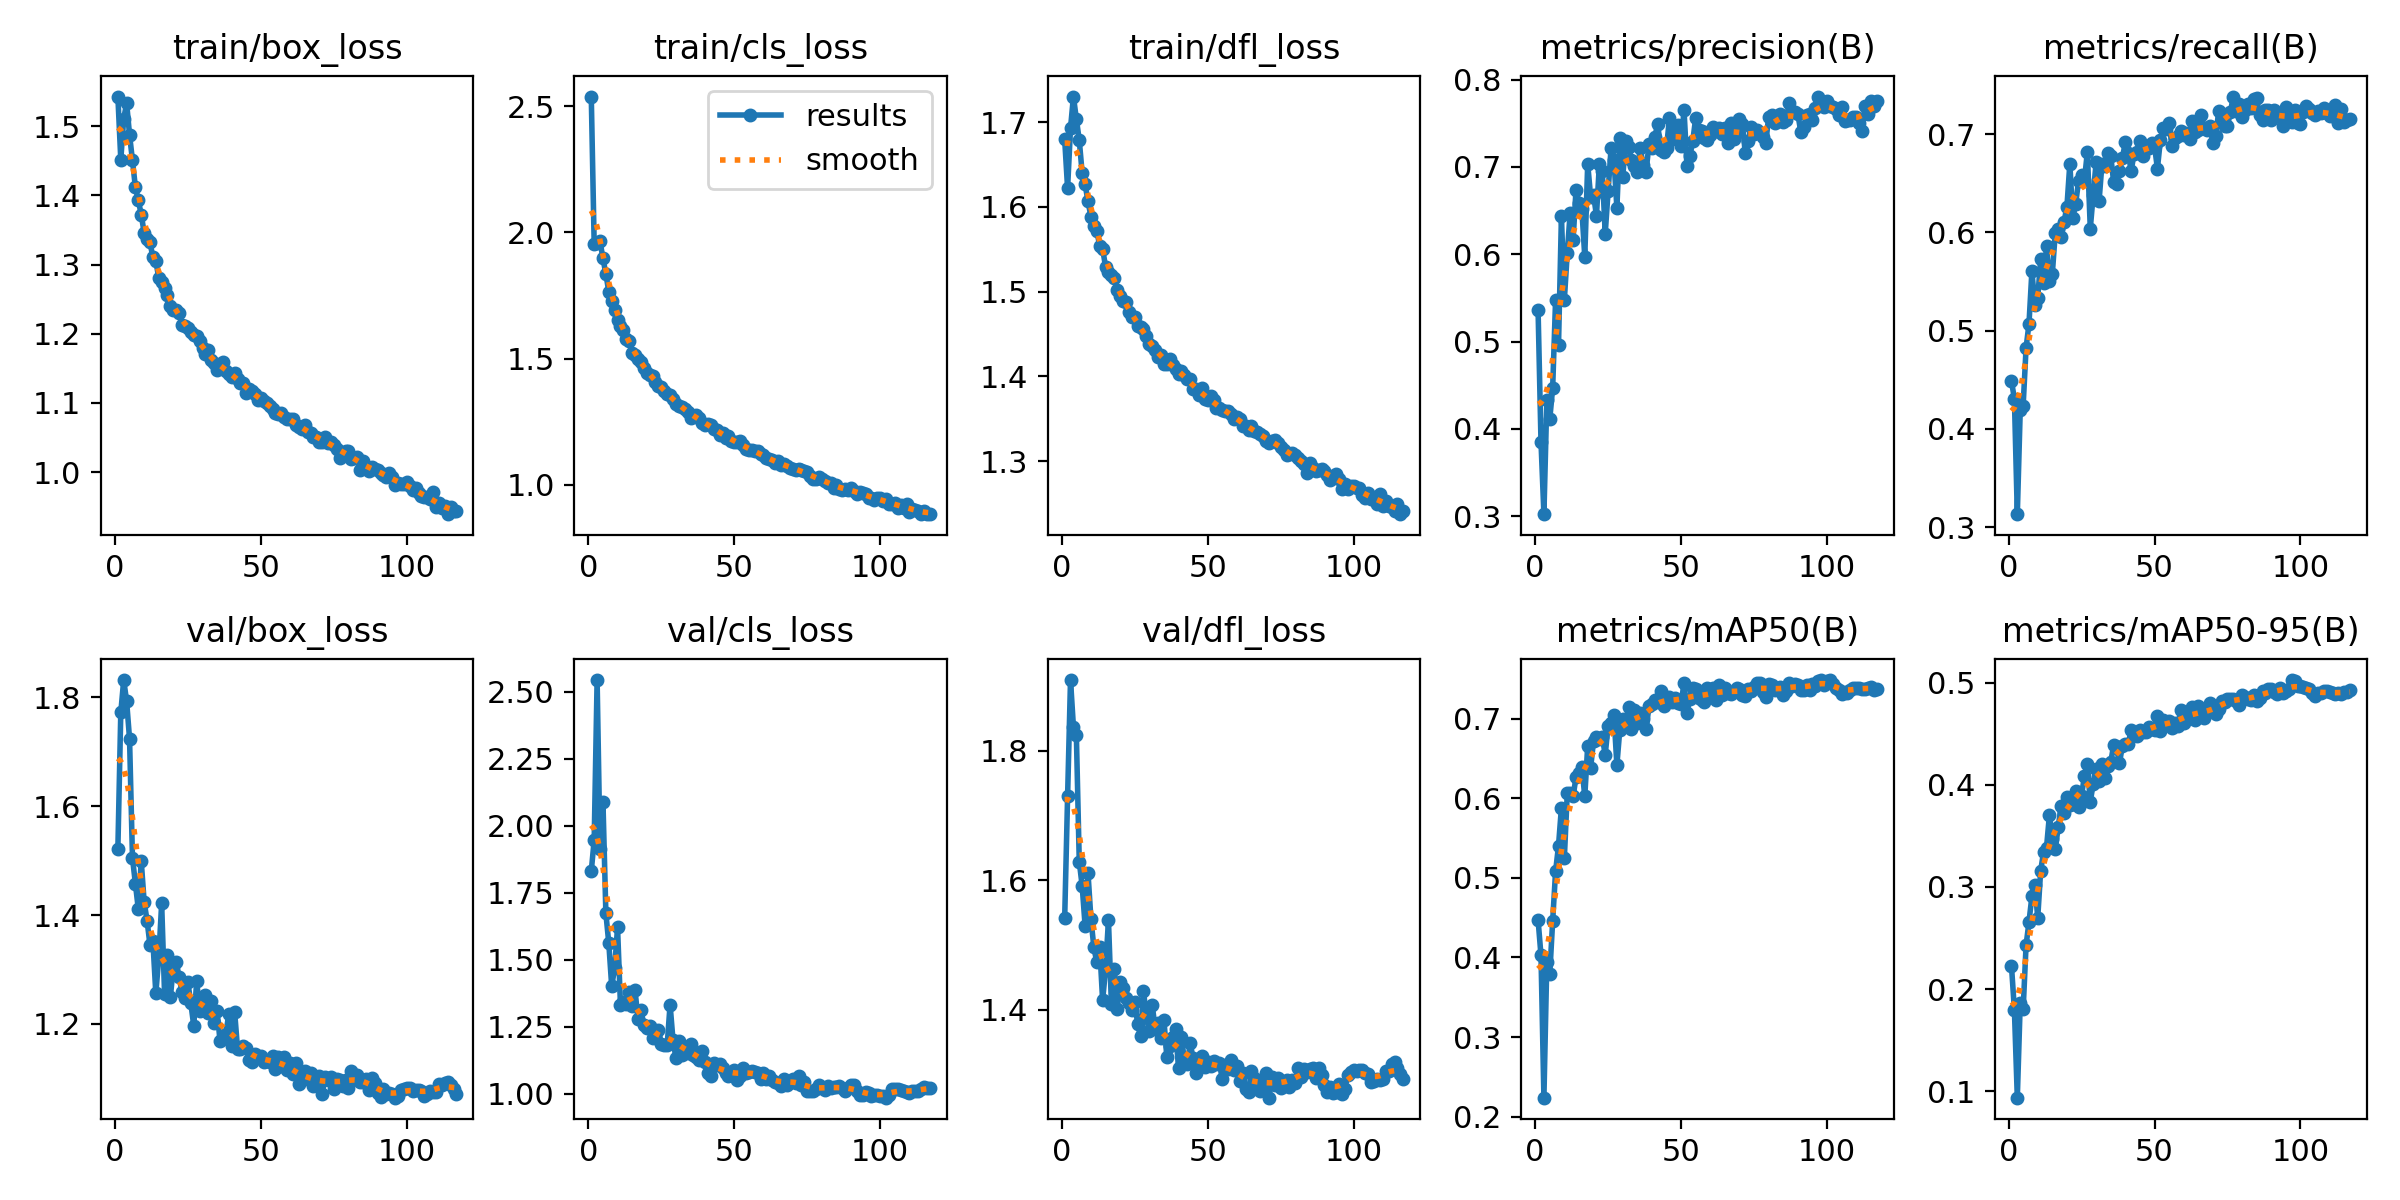

The table this chart was drawn from, first rows:
epoch, time, train/box_loss, train/cls_loss, train/dfl_loss, metrics/precision(B), metrics/recall(B), metrics/mAP50(B), metrics/mAP50-95(B), val/box_loss, val/cls_loss, val/dfl_loss, lr/pg0, lr/pg1, lr/pg2, lr/pg3, lr/pg4, lr/pg5, lr/pg6, lr/pg7
1, 141.9, 1.543, 2.539, 1.68, 0.5364, 0.4485, 0.4473, 0.2227, 1.522, 1.83, 1.541, 0.009975, 0.003325, 0.009975, 0.003325, 0.009975, 0.003325, 0.009975, 0.003325
2, 229.2, 1.452, 1.952, 1.622, 0.3852, 0.4309, 0.4025, 0.1797, 1.772, 1.947, 1.729, 0.01997, 0.006658, 0.01997, 0.006658, 0.01997, 0.006658, 0.01997, 0.006658
3, 308.9, 1.511, 1.96, 1.693, 0.3023, 0.3133, 0.2238, 0.09353, 1.831, 2.543, 1.909, 0.02997, 0.009989, 0.02997, 0.009989, 0.02997, 0.009989, 0.02997, 0.009989
4, 387.4, 1.533, 1.965, 1.73, 0.4326, 0.4192, 0.3943, 0.1862, 1.792, 1.914, 1.837, 0.02998, 0.009994, 0.02998, 0.009994, 0.02998, 0.009994, 0.02998, 0.009994
5, 464.8, 1.488, 1.897, 1.704, 0.4109, 0.4238, 0.3789, 0.1801, 1.724, 2.089, 1.825, 0.02997, 0.00999, 0.02997, 0.00999, 0.02997, 0.00999, 0.02997, 0.00999
6, 542.2, 1.451, 1.836, 1.679, 0.447, 0.4823, 0.4458, 0.2429, 1.505, 1.673, 1.629, 0.02995, 0.009985, 0.02995, 0.009985, 0.02995, 0.009985, 0.02995, 0.009985
7, 619.6, 1.412, 1.764, 1.64, 0.5479, 0.507, 0.5082, 0.2658, 1.458, 1.562, 1.591, 0.02993, 0.009978, 0.02993, 0.009978, 0.02993, 0.009978, 0.02993, 0.009978
8, 696, 1.393, 1.729, 1.627, 0.496, 0.5606, 0.5401, 0.2909, 1.411, 1.401, 1.53, 0.02991, 0.00997, 0.02991, 0.00997, 0.02991, 0.00997, 0.02991, 0.00997
9, 772.5, 1.372, 1.692, 1.607, 0.6433, 0.5262, 0.5882, 0.3022, 1.499, 1.469, 1.611, 0.02988, 0.009961, 0.02988, 0.009961, 0.02988, 0.009961, 0.02988, 0.009961
10, 849.4, 1.346, 1.652, 1.589, 0.5478, 0.5335, 0.5249, 0.27, 1.424, 1.621, 1.54, 0.02985, 0.009951, 0.02985, 0.009951, 0.02985, 0.009951, 0.02985, 0.009951
11, 926.2, 1.337, 1.627, 1.578, 0.6016, 0.5724, 0.606, 0.316, 1.39, 1.331, 1.496, 0.02982, 0.009939, 0.02982, 0.009939, 0.02982, 0.009939, 0.02982, 0.009939
12, 1003, 1.332, 1.615, 1.572, 0.6477, 0.5483, 0.6066, 0.3342, 1.345, 1.342, 1.473, 0.02978, 0.009926, 0.02978, 0.009926, 0.02978, 0.009926, 0.02978, 0.009926
13, 1080, 1.31, 1.577, 1.554, 0.6166, 0.5857, 0.6024, 0.3386, 1.352, 1.335, 1.496, 0.02974, 0.009912, 0.02974, 0.009912, 0.02974, 0.009912, 0.02974, 0.009912
14, 1194, 1.305, 1.57, 1.551, 0.6739, 0.5508, 0.6265, 0.3704, 1.256, 1.381, 1.415, 0.02969, 0.009897, 0.02969, 0.009897, 0.02969, 0.009897, 0.02969, 0.009897
15, 1335, 1.281, 1.524, 1.529, 0.6584, 0.5581, 0.6312, 0.3475, 1.321, 1.327, 1.462, 0.02964, 0.009881, 0.02964, 0.009881, 0.02964, 0.009881, 0.02964, 0.009881
16, 1447, 1.274, 1.513, 1.523, 0.6513, 0.5994, 0.6393, 0.3368, 1.421, 1.386, 1.538, 0.02959, 0.009863, 0.02959, 0.009863, 0.02959, 0.009863, 0.02959, 0.009863
17, 1525, 1.266, 1.499, 1.52, 0.5972, 0.603, 0.6023, 0.3586, 1.255, 1.278, 1.41, 0.02953, 0.009844, 0.02953, 0.009844, 0.02953, 0.009844, 0.02953, 0.009844
18, 1602, 1.256, 1.486, 1.516, 0.7035, 0.5952, 0.6656, 0.3791, 1.326, 1.313, 1.463, 0.02947, 0.009825, 0.02947, 0.009825, 0.02947, 0.009825, 0.02947, 0.009825
19, 1679, 1.241, 1.464, 1.502, 0.6661, 0.6104, 0.6379, 0.372, 1.25, 1.255, 1.402, 0.02941, 0.009803, 0.02941, 0.009803, 0.02941, 0.009803, 0.02941, 0.009803
20, 1755, 1.234, 1.442, 1.495, 0.6681, 0.6262, 0.672, 0.3878, 1.306, 1.245, 1.443, 0.02934, 0.009781, 0.02934, 0.009781, 0.02934, 0.009781, 0.02934, 0.009781
21, 1834, 1.235, 1.434, 1.49, 0.6443, 0.67, 0.6769, 0.3803, 1.314, 1.254, 1.433, 0.02927, 0.009758, 0.02927, 0.009758, 0.02927, 0.009758, 0.02927, 0.009758
22, 1914, 1.23, 1.43, 1.488, 0.703, 0.6141, 0.6746, 0.3816, 1.285, 1.209, 1.418, 0.0292, 0.009733, 0.0292, 0.009733, 0.0292, 0.009733, 0.0292, 0.009733
23, 1996, 1.213, 1.407, 1.476, 0.6952, 0.6293, 0.6768, 0.3936, 1.258, 1.213, 1.411, 0.02912, 0.009707, 0.02912, 0.009707, 0.02912, 0.009707, 0.02912, 0.009707
24, 2077, 1.212, 1.392, 1.47, 0.6235, 0.6526, 0.6546, 0.3782, 1.247, 1.237, 1.4, 0.02904, 0.00968, 0.02904, 0.00968, 0.02904, 0.00968, 0.02904, 0.00968
25, 2159, 1.209, 1.386, 1.47, 0.6725, 0.6583, 0.6912, 0.3896, 1.276, 1.186, 1.412, 0.02896, 0.009652, 0.02896, 0.009652, 0.02896, 0.009652, 0.02896, 0.009652
26, 2241, 1.202, 1.371, 1.46, 0.7213, 0.6533, 0.6946, 0.4088, 1.238, 1.182, 1.378, 0.02887, 0.009623, 0.02887, 0.009623, 0.02887, 0.009623, 0.02887, 0.009623
27, 2322, 1.199, 1.361, 1.458, 0.7081, 0.6818, 0.7043, 0.4201, 1.196, 1.181, 1.359, 0.02878, 0.009593, 0.02878, 0.009593, 0.02878, 0.009593, 0.02878, 0.009593
28, 2404, 1.196, 1.354, 1.456, 0.6534, 0.6039, 0.6416, 0.3835, 1.279, 1.333, 1.429, 0.02868, 0.009561, 0.02868, 0.009561, 0.02868, 0.009561, 0.02868, 0.009561
29, 2505, 1.189, 1.341, 1.447, 0.7326, 0.6382, 0.6861, 0.4012, 1.224, 1.2, 1.389, 0.02859, 0.009529, 0.02859, 0.009529, 0.02859, 0.009529, 0.02859, 0.009529
30, 2615, 1.179, 1.321, 1.438, 0.6883, 0.6711, 0.6993, 0.4161, 1.234, 1.134, 1.367, 0.02849, 0.009495, 0.02849, 0.009495, 0.02849, 0.009495, 0.02849, 0.009495
31, 2723, 1.17, 1.312, 1.436, 0.7296, 0.6314, 0.6911, 0.4041, 1.253, 1.197, 1.407, 0.02838, 0.00946, 0.02838, 0.00946, 0.02838, 0.00946, 0.02838, 0.00946
32, 2831, 1.176, 1.308, 1.431, 0.7233, 0.6697, 0.7148, 0.4208, 1.221, 1.144, 1.371, 0.02827, 0.009425, 0.02827, 0.009425, 0.02827, 0.009425, 0.02827, 0.009425
33, 2937, 1.161, 1.299, 1.423, 0.7077, 0.667, 0.6871, 0.4068, 1.242, 1.176, 1.38, 0.02816, 0.009388, 0.02816, 0.009388, 0.02816, 0.009388, 0.02816, 0.009388
34, 3042, 1.158, 1.288, 1.425, 0.7007, 0.6807, 0.7113, 0.4185, 1.202, 1.151, 1.356, 0.02805, 0.00935, 0.02805, 0.00935, 0.02805, 0.00935, 0.02805, 0.00935
35, 3146, 1.148, 1.265, 1.415, 0.6947, 0.6779, 0.6944, 0.4221, 1.224, 1.187, 1.385, 0.02793, 0.009311, 0.02793, 0.009311, 0.02793, 0.009311, 0.02793, 0.009311
36, 3252, 1.156, 1.272, 1.415, 0.7217, 0.6513, 0.7069, 0.439, 1.169, 1.143, 1.327, 0.02781, 0.009271, 0.02781, 0.009271, 0.02781, 0.009271, 0.02781, 0.009271
37, 3358, 1.159, 1.278, 1.421, 0.7019, 0.6495, 0.6995, 0.4359, 1.174, 1.139, 1.343, 0.02769, 0.009229, 0.02769, 0.009229, 0.02769, 0.009229, 0.02769, 0.009229
38, 3464, 1.147, 1.263, 1.414, 0.6947, 0.6626, 0.6865, 0.4214, 1.182, 1.125, 1.357, 0.02756, 0.009187, 0.02756, 0.009187, 0.02756, 0.009187, 0.02756, 0.009187
39, 3571, 1.141, 1.243, 1.408, 0.7262, 0.6754, 0.7153, 0.4385, 1.219, 1.161, 1.371, 0.02743, 0.009144, 0.02743, 0.009144, 0.02743, 0.009144, 0.02743, 0.009144
40, 3675, 1.138, 1.237, 1.403, 0.7215, 0.6919, 0.7177, 0.4399, 1.16, 1.119, 1.309, 0.0273, 0.0091, 0.0273, 0.0091, 0.0273, 0.0091, 0.0273, 0.0091
41, 3782, 1.143, 1.24, 1.406, 0.7345, 0.6806, 0.7236, 0.4402, 1.222, 1.079, 1.359, 0.02716, 0.009055, 0.02716, 0.009055, 0.02716, 0.009055, 0.02716, 0.009055
42, 3885, 1.135, 1.238, 1.402, 0.7494, 0.6624, 0.7208, 0.4534, 1.154, 1.068, 1.322, 0.02703, 0.009008, 0.02703, 0.009008, 0.02703, 0.009008, 0.02703, 0.009008
43, 3992, 1.128, 1.219, 1.397, 0.719, 0.6802, 0.7352, 0.4505, 1.154, 1.116, 1.317, 0.02688, 0.008961, 0.02688, 0.008961, 0.02688, 0.008961, 0.02688, 0.008961
44, 4094, 1.129, 1.217, 1.396, 0.7173, 0.6813, 0.7153, 0.4478, 1.159, 1.106, 1.348, 0.02674, 0.008913, 0.02674, 0.008913, 0.02674, 0.008913, 0.02674, 0.008913
45, 4196, 1.114, 1.199, 1.385, 0.7214, 0.6929, 0.7206, 0.4538, 1.155, 1.112, 1.325, 0.02659, 0.008864, 0.02659, 0.008864, 0.02659, 0.008864, 0.02659, 0.008864
46, 4297, 1.121, 1.205, 1.385, 0.7561, 0.6776, 0.7267, 0.4524, 1.134, 1.095, 1.302, 0.02644, 0.008814, 0.02644, 0.008814, 0.02644, 0.008814, 0.02644, 0.008814
47, 4400, 1.117, 1.184, 1.378, 0.7331, 0.6876, 0.7212, 0.4519, 1.129, 1.077, 1.317, 0.02629, 0.008763, 0.02629, 0.008763, 0.02629, 0.008763, 0.02629, 0.008763
48, 4504, 1.113, 1.192, 1.386, 0.7324, 0.6855, 0.7253, 0.4564, 1.144, 1.065, 1.329, 0.02613, 0.008711, 0.02613, 0.008711, 0.02613, 0.008711, 0.02613, 0.008711
49, 4609, 1.104, 1.173, 1.373, 0.7476, 0.6914, 0.7195, 0.4547, 1.139, 1.078, 1.312, 0.02598, 0.008658, 0.02598, 0.008658, 0.02598, 0.008658, 0.02598, 0.008658
50, 4712, 1.107, 1.168, 1.372, 0.7245, 0.6879, 0.7179, 0.4534, 1.141, 1.09, 1.32, 0.02581, 0.008605, 0.02581, 0.008605, 0.02581, 0.008605, 0.02581, 0.008605
51, 4814, 1.103, 1.17, 1.377, 0.7655, 0.6649, 0.7452, 0.4674, 1.131, 1.054, 1.313, 0.02565, 0.00855, 0.02565, 0.00855, 0.02565, 0.00855, 0.02565, 0.00855
52, 4918, 1.1, 1.173, 1.372, 0.7014, 0.6936, 0.7068, 0.4524, 1.133, 1.065, 1.321, 0.02548, 0.008495, 0.02548, 0.008495, 0.02548, 0.008495, 0.02548, 0.008495
53, 5020, 1.095, 1.157, 1.363, 0.7124, 0.7062, 0.7252, 0.4635, 1.131, 1.096, 1.316, 0.02532, 0.008439, 0.02532, 0.008439, 0.02532, 0.008439, 0.02532, 0.008439
54, 5127, 1.091, 1.14, 1.363, 0.7298, 0.7049, 0.7385, 0.4608, 1.141, 1.079, 1.318, 0.02514, 0.008381, 0.02514, 0.008381, 0.02514, 0.008381, 0.02514, 0.008381
55, 5236, 1.085, 1.137, 1.36, 0.7561, 0.7115, 0.7367, 0.4623, 1.118, 1.08, 1.293, 0.02497, 0.008323, 0.02497, 0.008323, 0.02497, 0.008323, 0.02497, 0.008323
56, 5345, 1.085, 1.138, 1.359, 0.7429, 0.6874, 0.7259, 0.4557, 1.139, 1.084, 1.315, 0.02479, 0.008265, 0.02479, 0.008265, 0.02479, 0.008265, 0.02479, 0.008265
57, 5455, 1.086, 1.131, 1.359, 0.7408, 0.6959, 0.7231, 0.4612, 1.122, 1.083, 1.308, 0.02462, 0.008205, 0.02462, 0.008205, 0.02462, 0.008205, 0.02462, 0.008205
58, 5565, 1.079, 1.132, 1.356, 0.733, 0.6978, 0.7211, 0.4575, 1.139, 1.076, 1.323, 0.02443, 0.008145, 0.02443, 0.008145, 0.02443, 0.008145, 0.02443, 0.008145
59, 5675, 1.076, 1.121, 1.35, 0.731, 0.7031, 0.7384, 0.4739, 1.115, 1.055, 1.307, 0.02425, 0.008084, 0.02425, 0.008084, 0.02425, 0.008084, 0.02425, 0.008084
60, 5784, 1.077, 1.117, 1.352, 0.7366, 0.6994, 0.7293, 0.4607, 1.127, 1.077, 1.313, 0.02407, 0.008022, 0.02407, 0.008022, 0.02407, 0.008022, 0.02407, 0.008022
... 57 more rows
